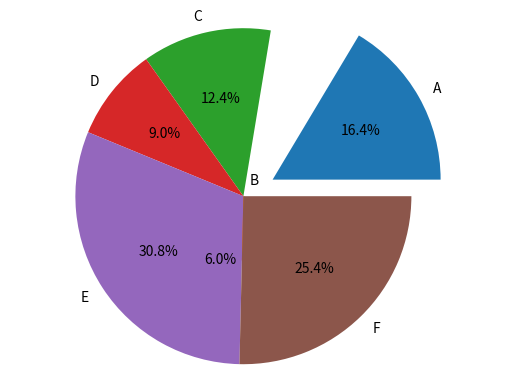

Recreate this plot in Python.
import matplotlib.pyplot as plt

def sample01():
    
    # pie chart 圓餅圖
    labels = 'A', 'B', 'C', 'D', 'E', 'F'
    size = [33, 12, 25, 18, 62, 51]
    # 圓餅圖用plt.pie()
    # 參考: https://www.runoob.com/matplotlib/matplotlib-pie.html
    # plt.pie(size, labels= labels, autopct='%1.1f%%')  # autopct:設定百分比
    # plt.axis('equal')  # 使圓餅圖比例相等
    # plt.show()
    
    # Separated, pie(explode)
    # 負值為範圍縮小，正值為取出的距離，-1(剛好消失，但圖標會顯示)
    separated = (.2, -1, 0, 0, 0, 0)
    # 分割
    plt.pie(size, labels= labels, autopct='%1.1f%%', explode=separated)
    plt.axis('equal')
    plt.show()

def main():
    
    sample01()

if __name__ == "__main__":
    main()